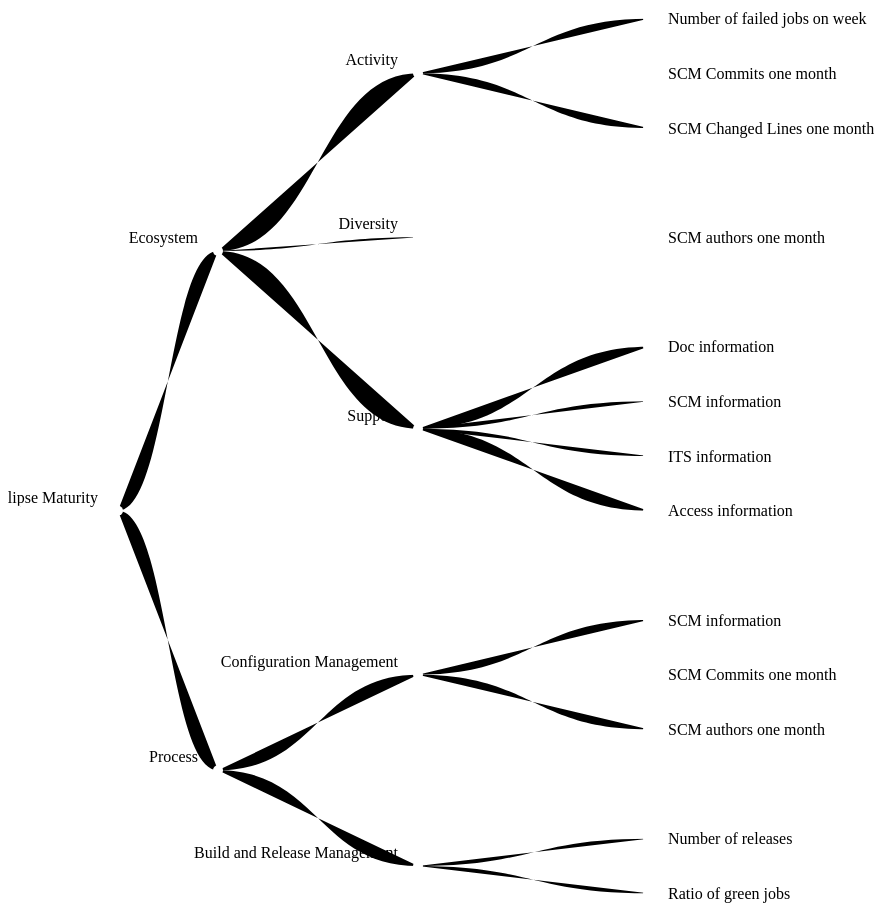
D3 v3 page, settled after 480 driven frames (8 s of simulated time); the page loaded 3 data file(s).



var margin = {top: 20, right: 120, bottom: 20, left: 10},
    width = 1100 - margin.right - margin.left,
    height = 1024 - margin.top - margin.bottom;

var i = 0,
    duration = 750,
    root;

var tree = d3.layout.tree()
    .size([height, width]);

var diagonal = d3.svg.diagonal()
    .projection(function(d) { return [d.y, d.x]; });

var svg = d3.select("div#tree").append("svg")
    .attr("width", width + margin.right + margin.left)
    .attr("height", height + margin.top + margin.bottom)
  .append("g")
    .attr("transform", "translate(" + margin.left + "," + margin.top + ")");

var myattrs = {};
var mymetrics = {};

// Load file for attributes.
d3.json("models/attributes_full.json", function(error, attrs) {
  if (error) return console.warn(error);

  for (var i in attrs.children) {
    if (!attrs.children.hasOwnProperty(i)) { continue; }
    myattrs[i] = attrs.children[i];
  }
});

// Load file for metrics.
d3.json("models/metrics_full.json", function(error, metrics) {
  if (error) return console.warn(error);

  for (var i in metrics.children) {
    if (!metrics.children.hasOwnProperty(i)) { continue; }
    mymetrics[i] = metrics.children[i];
  }
});

d3.json("models/qm_full.json", function(error, qm) {
  if (error) return console.warn(error);

  root = qm;
  root.x0 = height / 2;
  root.y0 = 0;

  function collapse(d) {
    if (d.children) {
      d._children = d.children;
      d._children.forEach(collapse);
      d.children = null;
    }
  }

  function firstCollapse(d) {
    if (d.children) {
      d._children = d.children;
      for(i=0;i<d._children.length;i++) {
        d._children[i].children.forEach(collapse);
      }
    }
  }

  //root.children.forEach(firstCollapse);
  update(root);
});

function update(source) {

  var tabs = [0, 100, 200, 400, 630, 700];

  // Compute the new tree layout.
  var nodes = tree.nodes(root).reverse(),
      links = tree.links(nodes);

  // Normalize for fixed-depth.
  nodes.forEach(function(d, i) {
    d.y = tabs[d.depth];
  });

  // Update the nodes…
  var node = svg.selectAll("g.node")
      .data(nodes, function(d) { return d.id || (d.id = ++i); });

  // Enter any new nodes at the parent's previous position.
  var nodeEnter = node.enter().append("g")
      .attr("class", "node")
      .attr("transform", function(d) { return "translate(" + source.y0 + "," + source.x0 + ")"; })
      .on("click", click);

  nodeEnter.append("circle")
      .attr("r", 1e-6)
      .style("fill", function(d) { return d._children ? "lightsteelblue" : "#fff"; });

  nodeEnter.append("text")
      .attr("x", function(d) { return d.children || d._children ? -20 : 20; })
      .attr("dy", function(d) { return d.children || d._children ? "-0.5em" : ".35em" })
      .attr("text-anchor", function(d) { return d.children || d.children ? "end" : "start"; })
      .attr("fill", function(d) { return d.active == "true" ? "black" : "gray";})
      .text(function(d) {
        return d.value ? d.name + " (" + d.value + ")" : d.name;
      })
      .style("fill-opacity", 1e-6);

  // Transition nodes to their new position.
  var nodeUpdate = node.transition()
      .duration(duration)
      .attr("transform", function(d) { return "translate(" + d.y + "," + d.x + ")"; });

  nodeUpdate.select("circle")
      .attr("r", 5)
      .style("fill", function(d) { return d._children ? "red" : "#fff"; });

  nodeUpdate.select("text")
      .style("fill-opacity", 1);

  // Transition exiting nodes to the parent's new position.
  var nodeExit = node.exit().transition()
      .duration(duration)
      .attr("transform", function(d) { return "translate(" + source.y + "," + source.x + ")"; })
      .remove();

  nodeExit.select("circle")
      .attr("r", 1e-6);

  nodeExit.select("text")
      .style("fill-opacity", 1e-6);

  // Update the links…
  var link = svg.selectAll("path.link")
      .data(links, function(d) { return d.target.id; });

  // Enter any new links at the parent's previous position.
  link.enter().insert("path", "g")
      .attr("class", "link")
      .attr("d", function(d) {
        var o = {x: source.x0, y: source.y0};
        return diagonal({source: o, target: o});
      });

  // Transition links to their new position.
  link.transition()
      .duration(duration)
      .attr("d", diagonal);

  // Transition exiting nodes to the parent's new position.
  link.exit().transition()
      .duration(duration)
      .attr("d", function(d) {
        var o = {x: source.x, y: source.y};
        return diagonal({source: o, target: o});
      })
      .remove();

  // Stash the old positions for transition.
  nodes.forEach(function(d) {
    d.x0 = d.x;
    d.y0 = d.y;
  });
}

// Toggle children on click.
function click(d) {

  var i = 0;
  var mynode;

  // find element in our json files (metrics, attributes of quality).
  if (typeof d.type == "undefined") {
    alert("No type defined on node.");
  } else {
    if (d.type == "metric") {
      mynode = d;
      mynode.description = mymetrics[d.mnemo]["description"];
      mynode.name = mymetrics[d.mnemo]["name"];
      mynode.datasource = mymetrics[d.mnemo]["ds"];
      var mydiv = d3.select("div#details-box");

      mydiv.text("");

      var ptitle = mydiv.append('p');
      ptitle.classed("title", true);
      ptitle.text(d.type.charAt(0).toUpperCase() + d.type.slice(1) + ": " + mynode.name + " (" + mynode.mnemo + ")");

      p = mydiv.append('p');
      ptitle = p.append('span');
      ptitle.classed("details-title", true);
      ptitle.text("Active:")
      pactive = p.append('span');
      pactive.classed("details", true);
      pactive.text(mynode.active.charAt(0).toUpperCase() + mynode.active.slice(1));

      p = mydiv.append('p');
      ptitle = p.append('span');
      ptitle.classed("details-title", true);
      ptitle.text("Data source:")
      psource = ptitle.append('span');
      psource.classed("details", true);
      psource.text(mynode.datasource);

      pdesct = mydiv.append('p');
      pdesct.classed("details-title", true);
      pdesct.text("Description:");

      var pdesc = mydiv.append('p');
      pdesc.classed("details", true);
      pdesc.html(mynode.description);
    } else if (d.type == "attribute") {
      mynode = d;
      mynode.description = myattrs[d.mnemo]["description"];
      mynode.name = myattrs[d.mnemo]["name"];

      var mydiv = d3.select("div#details-box");

      mydiv.text("");

      var ptitle = mydiv.append('p');
      ptitle.classed("title", true);
      ptitle.text(d.type.charAt(0).toUpperCase() + d.type.slice(1) + ": " + mynode.name + " (" + mynode.mnemo + ")");

      var pactive = mydiv.append('p');
      ptitle = pactive.append('span');
      ptitle.classed("details-title", true);
      ptitle.text("Active:");
      pactive = pactive.append('span');
      pactive.classed("details", true);
      pactive.text(mynode.active);

      pdesct = mydiv.append('p');
      pdesct.classed("details-title", true);
      pdesct.html("<b>Description:</b>")
      var pdesc = mydiv.append('p');
      pdesc.classed("details", true);
      pdesc.text(mynode.description);
    }
  }
}



### data: models/metrics_full.json
{
 "children": {
  "ATTRS": {
   "description": [
    "Average number of attributes defined in …"
   ],
   "mnemo": "ATTRS",
   "name": "Average number of attributes",
   "parents": {},
   "scale": [
    1,
    2,
    3,
    4
   ]
  },
  "ATTRS_PUBLIC": {
   "description": [
    "Average number of attributes defined in …",
    "Publicness of attributes is meaningful f…"
   ],
   "mnemo": "ATTRS_PUBLIC",
   "name": "Average number of public attributes",
   "parents": {},
   "scale": [
    1,
    2,
    3,
    4
   ]
  },
  "BRANCH_COVERAGE": {
   "description": [
    "The percentage of branches that is exerc…",
    "On a given line of code, Line coverage s…"
   ],
   "mnemo": "BRANCH_COVERAGE",
   "name": "Percentage of branches covered by tests",
   "parents": {},
   "scale": [
    0,
    15,
    36.5,
    73.3
   ]
  },
  "CI_JOBS": {
   "description": [
    "The total number of jobs defined on the …"
   ],
   "ds": "Hudson",
   "mnemo": "CI_JOBS",
   "name": "Number of jobs",
   "parents": {},
   "scale": []
  },
  "CI_JOBS_FAILED_1W": {
   "description": [
    "The number of jobs that failed during la…"
   ],
   "ds": "Hudson",
   "mnemo": "CI_JOBS_FAILED_1W",
   "name": "Number of failed jobs on week",
   "parents": {
    "QM_ACTIVITY": 1
   },
   "scale": [
    10,
    5,
    3,
    0
   ],
   "used": "false"
  },
  "CI_JOBS_GREEN": {
   "description": [
    "The number of green (successful) jobs on…",
    "Green (or blue) jobs in Hudson define su…"
   ],
   "ds": "Hudson",
   "mnemo": "CI_JOBS_GREEN",
   "name": "Number of green jobs",
   "parents": {},
   "scale": [
    0,
    3,
    5,
    10
   ]
  },
  "CI_JOBS_GREEN_RATIO": {
   "description": [
    "The number of green (successful) jobs on…",
    "Green (or blue) jobs in Hudson define su…"
   ],
   "ds": "Hudson",
   "mnemo": "CI_JOBS_GREEN_RATIO",
   "name": "Ratio of green jobs",
   "parents": {
    "QM_REL_ENG": 1
   },
   "scale": [
    25,
    50,
    75,
    95
   ],
   "used": "false"
  },
  "CI_JOBS_RED": {
   "description": [
    "The number of red (failed) jobs on the H…",
    "Red jobs in Hudson define failed builds."
   ],
   "ds": "Hudson",
   "mnemo": "CI_JOBS_RED",
   "name": "Number of red jobs",
   "parents": {},
   "scale": [
    10,
    5,
    3,
    0
   ]
  },
  "CI_JOBS_YELLOW": {
   "description": [
    "The number of yellow (unstable) jobs on …",
    "Yellow jobs in Hudson define unstable bu…"
   ],
   "ds": "Hudson",
   "mnemo": "CI_JOBS_YELLOW",
   "name": "Number of yellow jobs",
   "parents": {},
   "scale": [
    10,
    5,
    3,
    0
   ]
  },
  "CLASSES": {
   "description": [
    "The number of Java classes, including ne…",
    "The SonarQube measure used for this purp…",
    "See also SonarQube's definitions for siz…"
   ],
   "mnemo": "CLASSES",
   "name": "Number of classes",
   "parents": {},
   "scale": [
    100,
    1000,
    10000,
    100000
   ]
  },
  "COMMENT_LINES_DENSITY": {
   "description": [
    "The ratio of source lines of code on the…",
    "Density of comment lines = Comment lines…",
    "See also SonarQube's page on comment lin…"
   ],
   "mnemo": "COMMENT_LINES_DENSITY",
   "name": "Comment rate",
   "parents": {},
   "scale": [
    10,
    15,
    20,
    30
   ]
  },
  "DL_REPO_1M": {
   "description": [
    "The number of downloads on the web site …"
   ],
   "mnemo": "DL_REPO_1M",
   "name": "Number of downloads on the web site",
   "parents": {},
   "scale": [
    1,
    2,
    3,
    4
   ]
  },
  "DL_UPDATE_SITE_1M": {
   "description": [
    "The number of downloads on the update si…"
   ],
   "mnemo": "DL_UPDATE_SITE_1M",
   "name": "Number of downloads on update site",
   "parents": {},
   "scale": [
    1,
    2,
    3,
    4
   ]
  },
  "DUPLICATED_LINES_DENSITY": {
   "description": [
    "The amount of duplicated lines in the co…",
    "See also SonarQube's definition for dupl…"
   ],
   "mnemo": "DUPLICATED_LINES_DENSITY",
   "name": "Cloning density",
   "parents": {},
   "scale": [
    50,
    40,
    30,
    10
   ]
  },
  "FILES": {
   "description": [
    "The number of code files (e.g. with a <c…"
   ],
   "mnemo": "FILES",
   "name": "Number of files",
   "parents": {},
   "scale": [
    100,
    1000,
    10000,
    100000
   ]
  },
  "FUNCTIONS": {
   "description": [
    "The number of functions defined in the s…",
    "The SonarQube measure used for this purp…",
    "See also SonarQube's definitions for siz…"
   ],
   "mnemo": "FUNCTIONS",
   "name": "Number of functions",
   "parents": {},
   "scale": [
    100,
    1000,
    10000,
    100000
   ]
  },
  "FUNCTION_COMPLEXITY": {
   "description": [
    "The average number of execution paths fo…",
    "Basically, the counter is incremented ev…",
    "The cyclomatic number is a measure borro…",
    "See also Wikipedia's entry on cyclomatic…",
    "See also SonarQube's definition for code…",
    "See also the Maisqual wiki for more deta…"
   ],
   "mnemo": "FUNCTION_COMPLEXITY",
   "name": "Average Cyclomatic Complexity",
   "parents": {},
   "scale": [
    5.3,
    3.5,
    2.8,
    2.3
   ]
  },
  "IP_LOG_COV": {
   "description": [
    "Percentage of contributions covered by a…",
    "Eclipse foundation has a very strict <a …"
   ],
   "mnemo": "IP_LOG_COV",
   "name": "IP log code coverage",
   "parents": {},
   "scale": [
    1,
    2,
    3,
    4
   ]
  },
  "ITS_BUGS_DENSITY": {
   "description": [
    "Ratio of the total number of tickets in …",
    "The subset of tickets considered from th…"
   ],
   "mnemo": "ITS_BUGS_DENSITY",
   "name": "Defect density",
   "parents": {},
   "scale": [
    3.368,
    0.07556,
    0.03354,
    0.009367
   ]
  },
  "ITS_CHANGED": {
   "description": [
    "Number of updates on issues during the o…",
    "The subset of tickets considered from th…"
   ],
   "mnemo": "ITS_CHANGED",
   "name": "ITS issues changed lifetime",
   "parents": {},
   "scale": [
    2,
    4,
    9.75,
    80
   ]
  },
  "ITS_CHANGERS": {
   "description": [
    "Number of distinct identities updating t…",
    "The subset of tickets considered from th…"
   ],
   "mnemo": "ITS_CHANGERS",
… [head cut at 6 KiB]
### data: models/attributes_full.json
{
 "children": {
  "Maturity": {
   "description": "Maturity for the Tech Community",
   "mnemo": "Maturity",
   "name": "Maturity"
  },
  "Process": {
   "description": "",
   "mnemo": "Process",
   "name": "Process"
  },
  "Activity": {
   "description": "Activity of the Community",
   "mnemo": "Activity",
   "name": "Activity"
  },
  "Community": {
   "description": "",
   "mnemo": "Community",
   "name": "Community"
  }
 }
}

### data: models/qm_full.json
{
 "children": [
  {
   "active": "true",
   "children": [
    "{... 6 keys}",
    "{... 6 keys}"
   ],
   "ind": null,
   "mnemo": "QM_QUALITY",
   "name": "Eclipse Maturity",
   "type": "attribute"
  }
 ],
 "name": "Alambic Full Quality Model",
 "version": "Mon Jan  8 01:54:49 2018"
}